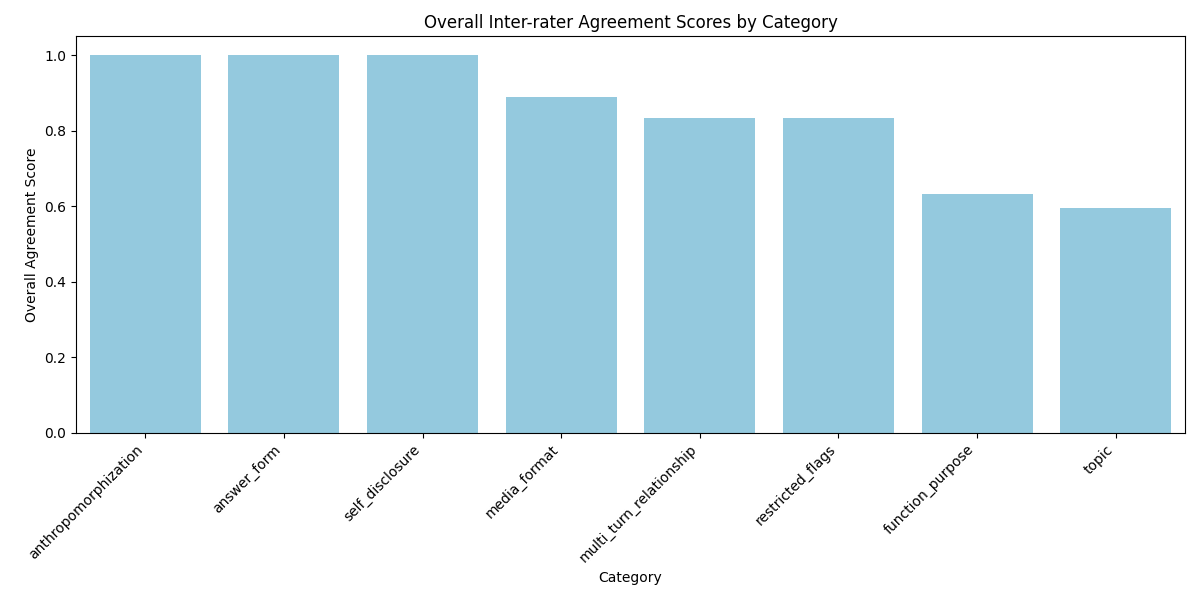

The table this chart was drawn from, first rows:
, Category, Overall Agreement Score
4, anthropomorphization, 1.0
6, answer_form, 1.0
7, self_disclosure, 1.0
0, media_format, 0.8889
3, multi_turn_relationship, 0.8333
5, restricted_flags, 0.8333
2, function_purpose, 0.631
1, topic, 0.5944
